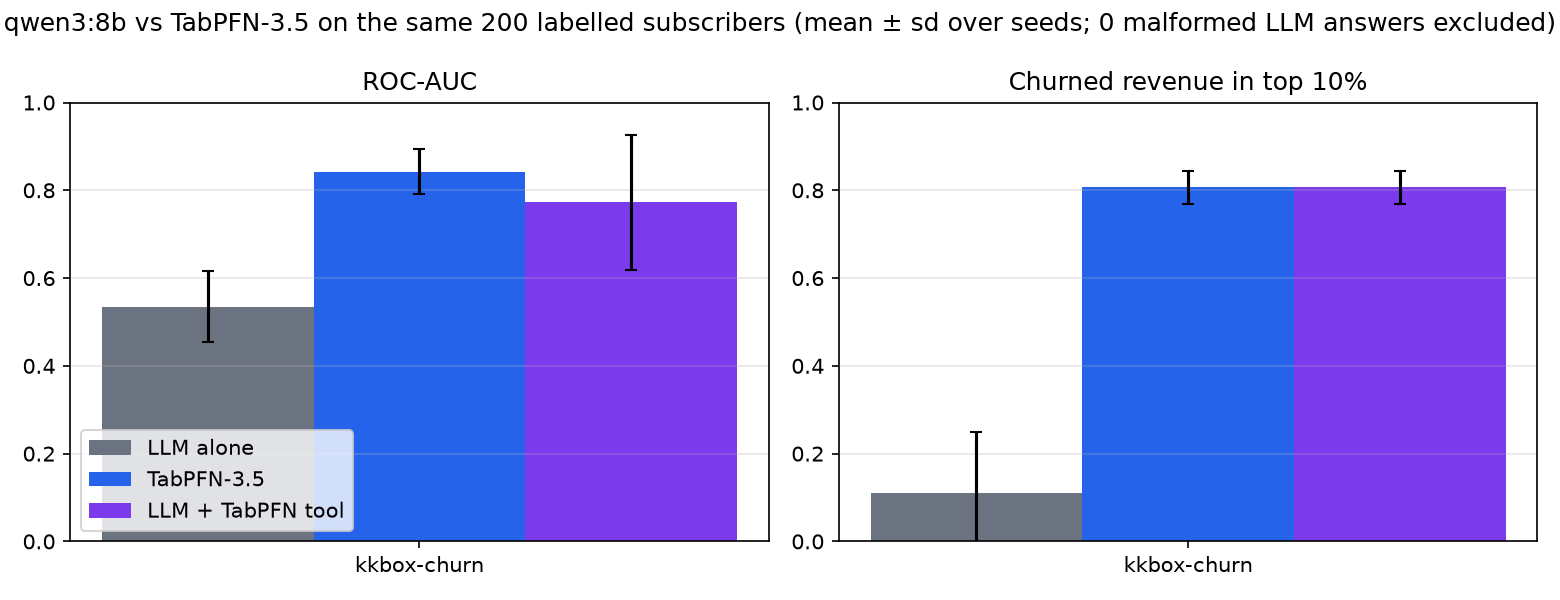

Source data for this figure (header and first rows):
dataset, arm, model, n, test_rows, seed, ok, failure, auc, revenue_captured_top10, seconds
kkbox-churn, llm, qwen3:8b, 200, 100, 0, 1, , 0.5476, 0.05927, 176.4
kkbox-churn, tabpfn, tabpfn-3.5, 200, 100, 0, 1, , 0.884, 0.8298, 0.0
kkbox-churn, llm+tabpfn, qwen3:8b, 200, 100, 0, 1, , 0.8706, 0.8298, 176.6
kkbox-churn, llm, qwen3:8b, 200, 100, 1, 1, , 0.6087, 0.2683, 169.3
kkbox-churn, tabpfn, tabpfn-3.5, 200, 100, 1, 1, , 0.8571, 0.7631, 0.0
kkbox-churn, llm+tabpfn, qwen3:8b, 200, 100, 1, 1, , 0.8504, 0.7631, 175.7
kkbox-churn, llm, qwen3:8b, 200, 100, 2, 1, , 0.4481, 0.0, 173.9
kkbox-churn, tabpfn, tabpfn-3.5, 200, 100, 2, 1, , 0.7863, 0.8276, 0.0
kkbox-churn, llm+tabpfn, qwen3:8b, 200, 100, 2, 1, , 0.5958, 0.8276, 176.2
